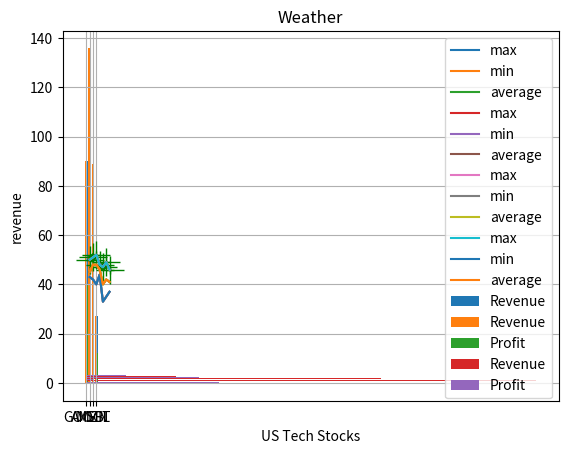

Python code for this plot:
import matplotlib.pyplot as plt
import numpy as np


# Different types of plot
def plot1(x, y):
    plt.xlabel('Day')
    plt.ylabel('Temperature')
    plt.plot(x, y, color="g")
    plt.show()


def plot2(x, y):
    plt.xlabel('Day')
    plt.ylabel('Temperature')
    plt.plot(x, y, 'g+-.')
    plt.show()


def plot3(x, y):
    plt.xlabel('Day')
    plt.ylabel('Temperature')
    plt.plot(x, y, color="g", linewidth=5, linestyle="dotted")
    plt.show()


def plot4(x, y):
    plt.xlabel('Day')
    plt.ylabel('Temperature')
    plt.plot(x, y, color='green', marker='+', linestyle='', markersize=20)
    plt.show()


def plot5(x, y):
    plt.xlabel('Day')
    plt.ylabel('Temperature')
    plt.plot(x, y, color='green', alpha=0.2)
    plt.show()


# Axes Labels, Legend, Grid
def plot6(x, y):
    days = [1, 2, 3, 4, 5, 6, 7]
    max_t = [50, 51, 52, 48, 47, 49, 46]
    min_t = [43, 42, 40, 44, 33, 35, 37]
    avg_t = [45, 48, 48, 46, 40, 42, 41]

    plt.xlabel('Day')
    plt.ylabel('Temperature')
    plt.title('Weather')

    plt.plot(days, max_t, label="max")
    plt.plot(days, min_t, label="min")
    plt.plot(days, avg_t, label="average")
    plt.legend()
    plt.show()


def plot7(x, y):
    days = [1, 2, 3, 4, 5, 6, 7]
    max_t = [50, 51, 52, 48, 47, 49, 46]
    min_t = [43, 42, 40, 44, 33, 35, 37]
    avg_t = [45, 48, 48, 46, 40, 42, 41]

    plt.xlabel('Day')
    plt.ylabel('Temperature')
    plt.title('Weather')

    plt.plot(days, max_t, label="max")
    plt.plot(days, min_t, label="min")
    plt.plot(days, avg_t, label="average")
    plt.legend(loc="upper right")
    plt.show()


def plot8(x, y):
    days = [1, 2, 3, 4, 5, 6, 7]
    max_t = [50, 51, 52, 48, 47, 49, 46]
    min_t = [43, 42, 40, 44, 33, 35, 37]
    avg_t = [45, 48, 48, 46, 40, 42, 41]

    plt.xlabel('Day')
    plt.ylabel('Temperature')
    plt.title('Weather')

    plt.plot(days, max_t, label="max")
    plt.plot(days, min_t, label="min")
    plt.plot(days, avg_t, label="average")
    plt.legend(loc="best")
    plt.show()


def plot9(x, y):
    days = [1, 2, 3, 4, 5, 6, 7]
    max_t = [50, 51, 52, 48, 47, 49, 46]
    min_t = [43, 42, 40, 44, 33, 35, 37]
    avg_t = [45, 48, 48, 46, 40, 42, 41]

    plt.xlabel('Day')
    plt.ylabel('Temperature')
    plt.title('Weather')

    plt.plot(days, max_t, label="max")
    plt.plot(days, min_t, label="min")
    plt.plot(days, avg_t, label="average")
    plt.legend(loc="best")
    plt.grid()
    plt.show()


# Bar chart
def plot10():
    company = ['GOOGL', 'AMZN', 'MSFT', 'FB']
    revenue = [90, 136, 89, 27]
    ypos = np.arange(len(company))
    plt.xticks(ypos, company)
    plt.xlabel("US Tech Stocks")
    plt.ylabel("revenue")
    plt.bar(ypos, revenue, label="Revenue")
    plt.legend()
    plt.show()


def plot11():
    company = ['GOOGL', 'AMZN', 'MSFT', 'FB']
    revenue = [90, 136, 89, 27]
    profit = [40, 2, 34, 12]
    ypos = np.arange(len(company))
    plt.xticks(ypos, company)
    plt.xlabel("US Tech Stocks")
    plt.ylabel("revenue")
    plt.bar(ypos-0.2, revenue, width=0.4, label="Revenue")
    plt.bar(ypos+0.2, profit, width=0.4, label="Profit")
    plt.legend()
    plt.show()


def plot12():
    company = ['GOOGL', 'AMZN', 'MSFT', 'FB']
    revenue = [90, 136, 89, 27]
    profit = [40, 2, 34, 12]
    ypos = np.arange(len(company))
    plt.xticks(ypos, company)
    plt.xlabel("US Tech Stocks")
    plt.ylabel("revenue")
    plt.barh(ypos-0.2, revenue, height=0.4, label="Revenue")
    plt.barh(ypos+0.2, profit, height=0.4, label="Profit")
    plt.legend()
    plt.show()


def main():
    x = [1, 2, 3, 4, 5, 6, 7]
    y = [50, 51, 52, 48, 47, 49, 46]
    # plt.scatter(x, y, color="m", marker="o", s=30)
    plot1(x, y)
    plot2(x, y)
    plot3(x, y)
    plot4(x, y)
    plot5(x, y)
    plot6(x, y)
    plot7(x, y)
    plot8(x, y)
    plot9(x, y)
    plot10()
    plot11()
    plot12()


if __name__ == "__main__":
    main()
